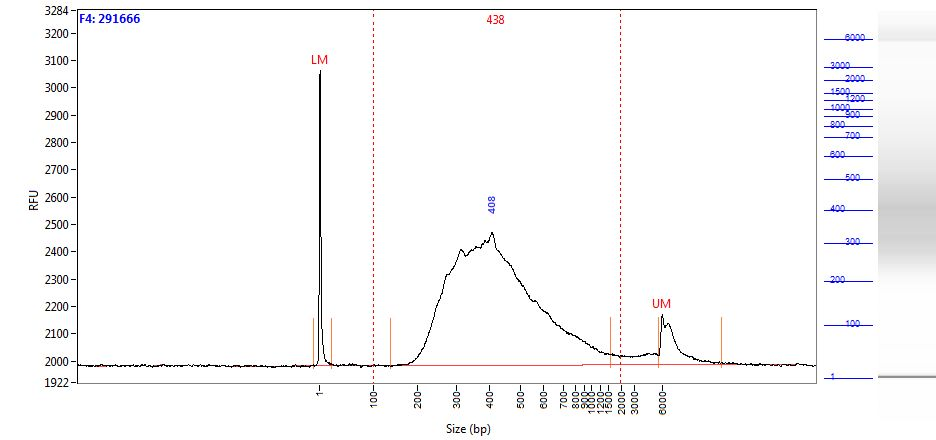

Source data for this figure (header and first rows):
Size (bp), Intensity
0.58, 1083
1.00, 962.2
2.00, 759.9
2.42, 553.8
2.84, 388.2
3.26, 271.7
3.68, 196.4
4.10, 150.5
4.52, 136.9
4.94, 123.2
5.36, 106.2
5.79, 93.89
6.21, 83.62
6.63, 74.43
7.05, 65.39
7.47, 56.11
7.89, 47.53
8.31, 40.79
8.73, 35.68
9.15, 31.39
9.57, 27.59
9.99, 23.86
10.41, 20.16
10.83, 18.90
11.25, 17.63
11.67, 17.03
12.09, 17.69
12.52, 18.12
12.94, 17.21
13.36, 15.15
13.78, 13.38
14.20, 13.03
14.62, 13.34
15.04, 12.41
15.46, 10.08
15.88, 8.66
16.30, 9.67
16.72, 11.57
17.14, 11.81
17.56, 12.06
17.98, 10.77
18.40, 8.78
18.82, 7.05
19.24, 6.11
19.67, 6.15
20.09, 7.04
20.51, 8.30
20.93, 8.84
21.35, 7.59
21.77, 5.06
22.19, 3.33
22.61, 3.75
23.03, 5.22
23.45, 5.59
23.87, 5.97
24.29, 5.76
24.71, 5.12
25.13, 4.19
25.55, 3.09
25.97, 2.06
... 1,938 more rows
